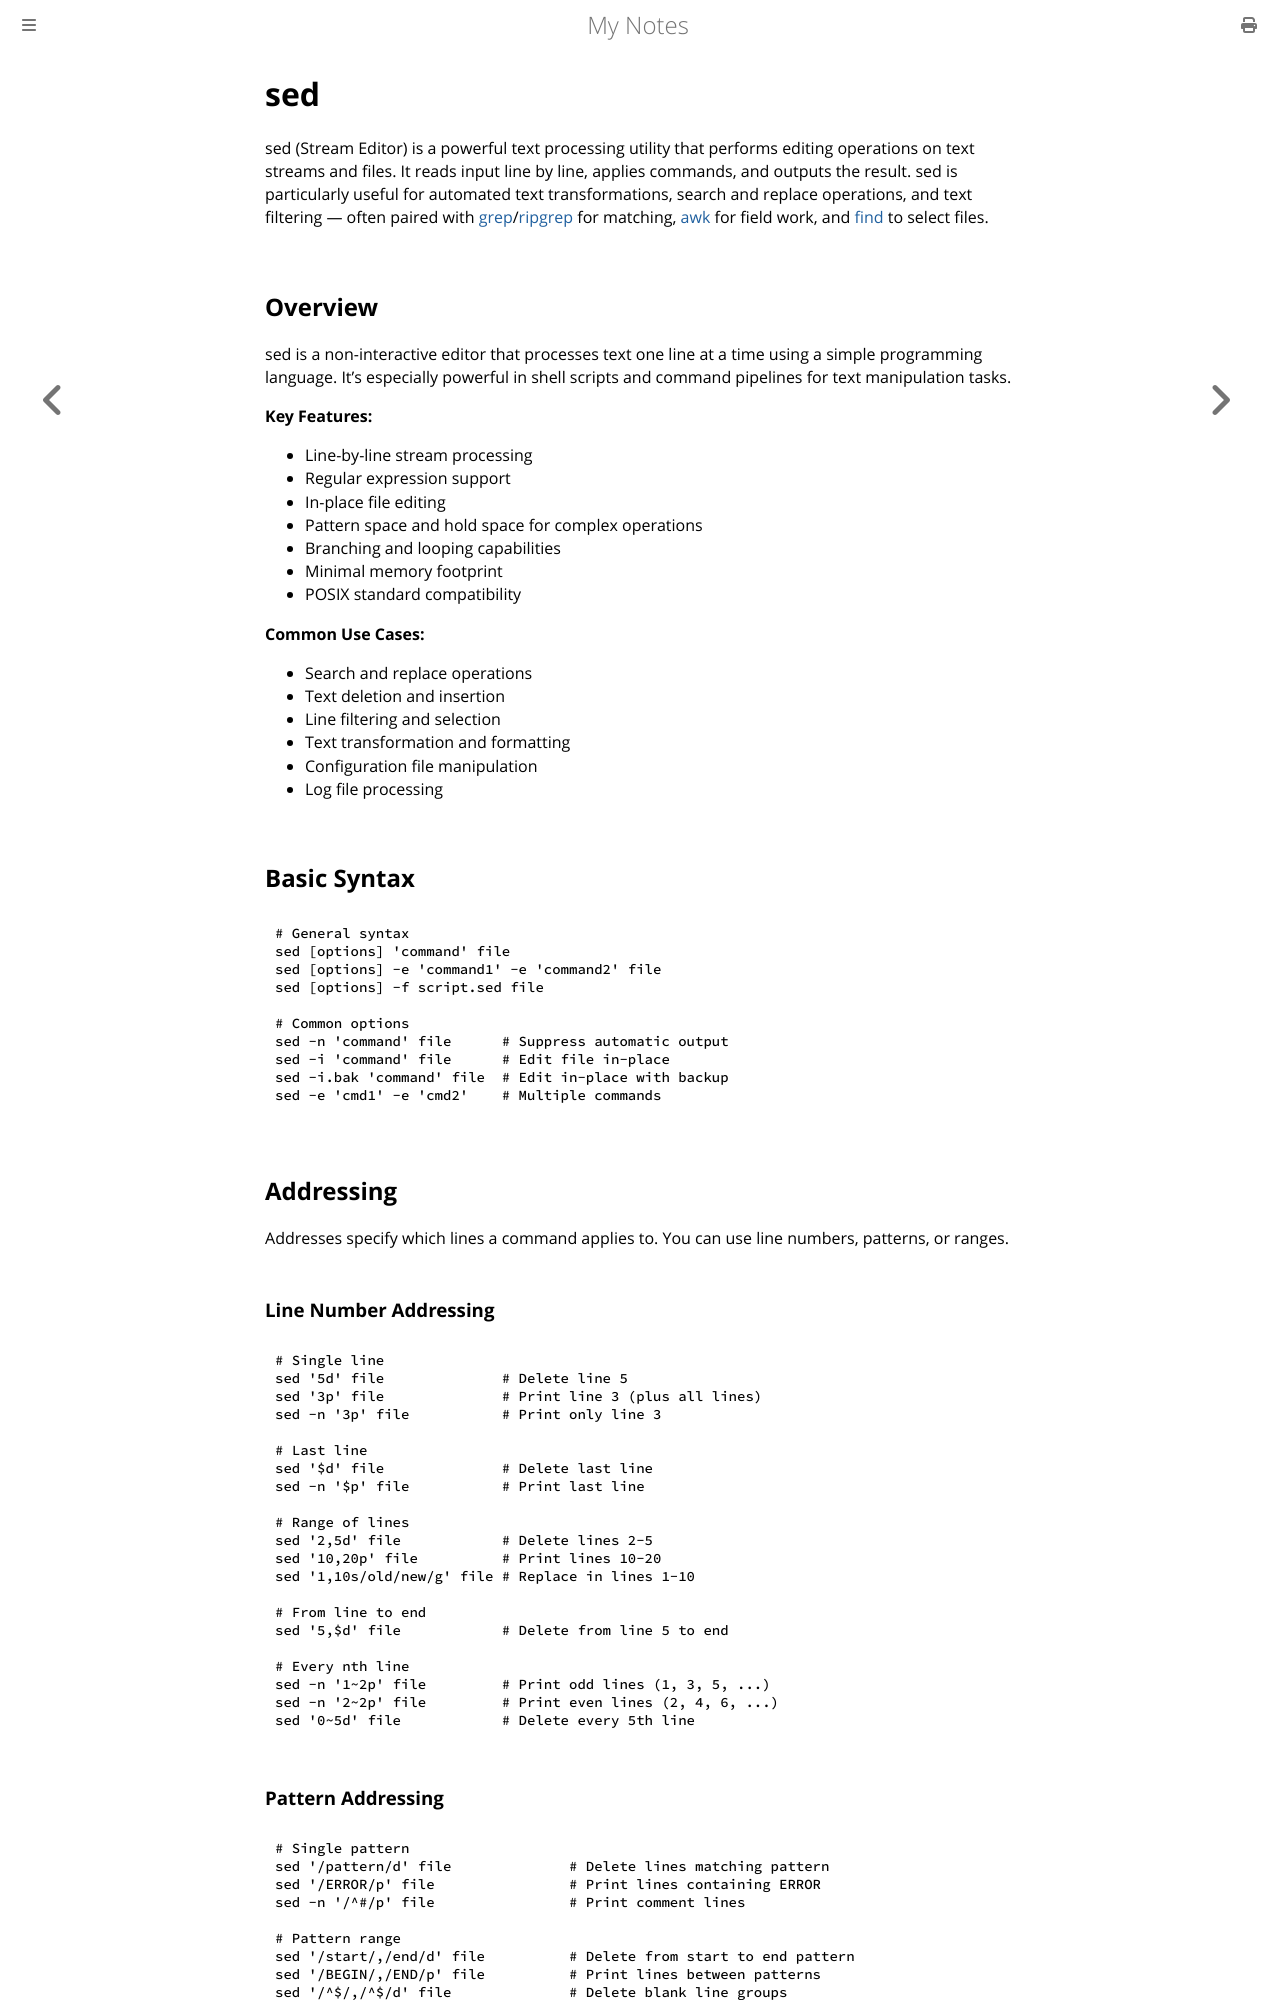

repository: paritystack/notes · page: tools/sed.html · generator: mdbook

# sed

sed (Stream Editor) is a powerful text processing utility that performs editing operations on text streams and files. It reads input line by line, applies commands, and outputs the result. sed is particularly useful for automated text transformations, search and replace operations, and text filtering — often paired with [grep](grep.md)/[ripgrep](ripgrep.md) for matching, [awk](awk.md) for field work, and [find](find.md) to select files.

## Overview

sed is a non-interactive editor that processes text one line at a time using a simple programming language. It's especially powerful in shell scripts and command pipelines for text manipulation tasks.

**Key Features:**
- Line-by-line stream processing
- Regular expression support
- In-place file editing
- Pattern space and hold space for complex operations
- Branching and looping capabilities
- Minimal memory footprint
- POSIX standard compatibility

**Common Use Cases:**
- Search and replace operations
- Text deletion and insertion
- Line filtering and selection
- Text transformation and formatting
- Configuration file manipulation
- Log file processing

## Basic Syntax

```bash
# General syntax
sed [options] 'command' file
sed [options] -e 'command1' -e 'command2' file
sed [options] -f script.sed file

# Common options
sed -n 'command' file      # Suppress automatic output
sed -i 'command' file      # Edit file in-place
sed -i.bak 'command' file  # Edit in-place with backup
sed -e 'cmd1' -e 'cmd2'    # Multiple commands
```

## Addressing

Addresses specify which lines a command applies to. You can use line numbers, patterns, or ranges.
